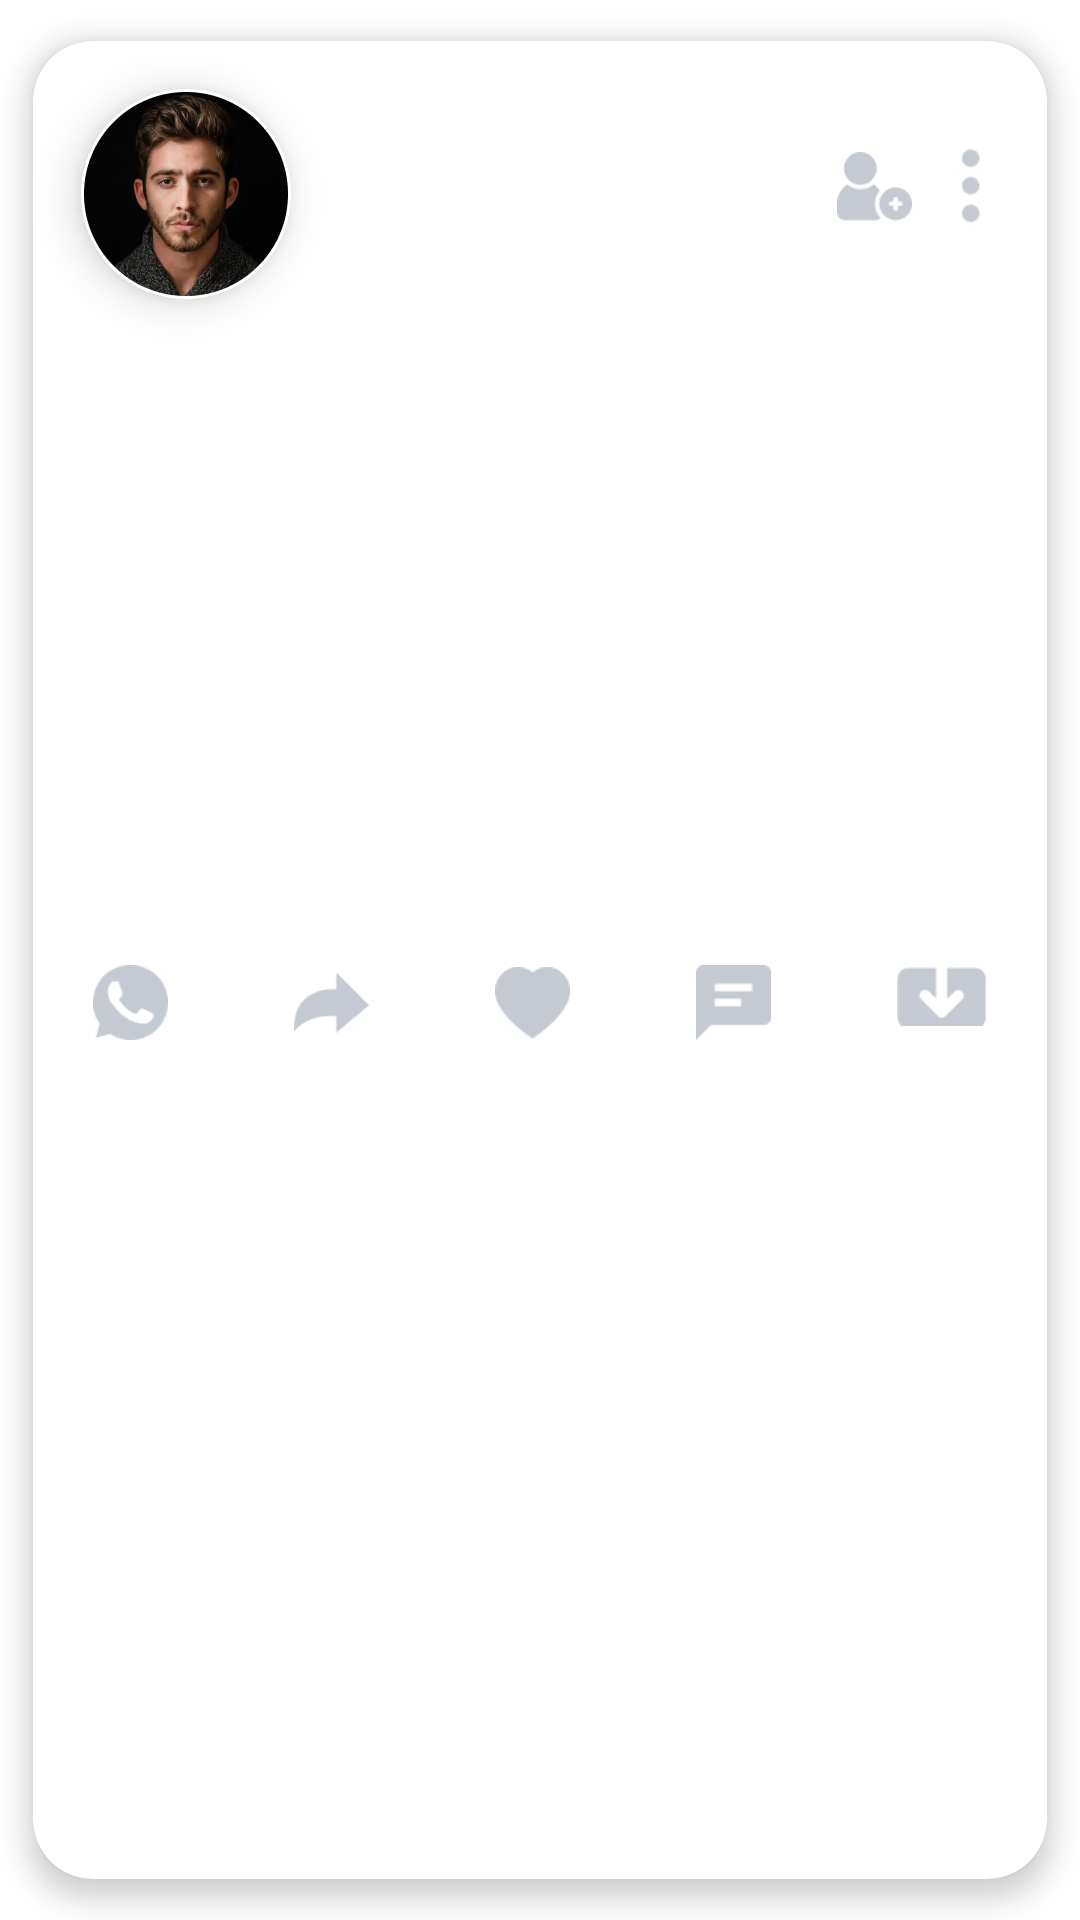

This screen was rendered from an Android layout file. Write that file and the resources it references.
<!-- AndroidManifest.xml: application theme Theme.QfonappTask -->
<!-- res/layout/content_row_item.xml -->
<?xml version="1.0" encoding="utf-8"?>
<layout xmlns:android="http://schemas.android.com/apk/res/android"
    xmlns:tools="http://schemas.android.com/tools"
    xmlns:app="http://schemas.android.com/apk/res-auto">

    <data>
        <variable
            name="obj"
            type="com.example.qfonapptask.model.DataItem" />
    </data>

    <com.google.android.material.card.MaterialCardView
        android:layout_width="match_parent"
        android:layout_height="wrap_content"
        app:cardUseCompatPadding="true"
        app:cardCornerRadius="20dp"
        app:cardElevation="5dp">

        <androidx.constraintlayout.widget.ConstraintLayout
            android:layout_width="match_parent"
            android:layout_height="wrap_content"
            android:layout_marginBottom="10dp">

            <com.google.android.material.card.MaterialCardView
                android:id="@+id/materialCardView"
                android:layout_width="70dp"
                android:layout_height="70dp"
                android:layout_marginStart="16dp"
                android:layout_marginTop="16dp"
                app:cardCornerRadius="100dp"
                app:cardElevation="8dp"
                app:layout_constraintStart_toStartOf="parent"
                app:layout_constraintTop_toTopOf="parent">

                <ImageView
                    android:id="@+id/ivUser"
                    android:layout_width="match_parent"
                    android:layout_height="match_parent"
                    android:src="@drawable/user" />


            </com.google.android.material.card.MaterialCardView>

            <TextView
                android:layout_width="wrap_content"
                android:layout_height="wrap_content"
                android:layout_marginStart="16dp"
                android:text="@{obj.userName}"
                android:textSize="20dp"
                android:textStyle="bold"
                app:layout_constraintBottom_toBottomOf="@+id/materialCardView"
                app:layout_constraintStart_toEndOf="@+id/materialCardView"
                app:layout_constraintTop_toTopOf="@+id/materialCardView"
                app:layout_constraintVertical_bias="0.555" />

            <ImageView
                android:layout_width="25dp"
                android:layout_height="25dp"
                android:layout_marginTop="36dp"
                android:layout_marginEnd="4dp"
                android:src="@drawable/add_user"
                app:layout_constraintEnd_toStartOf="@+id/imageView4"
                app:layout_constraintTop_toTopOf="parent" />

            <ImageView
                android:id="@+id/imageView4"
                android:layout_width="25dp"
                android:layout_height="25dp"
                android:layout_marginTop="36dp"
                android:layout_marginEnd="16dp"
                android:src="@drawable/option"
                app:layout_constraintEnd_toEndOf="parent"
                app:layout_constraintTop_toTopOf="parent" />

            <ImageView
                android:id="@+id/imageView11"
                android:layout_width="match_parent"
                android:layout_height="200dp"
                android:layout_marginTop="12dp"
                android:scaleType="centerCrop"
                app:layout_constraintEnd_toEndOf="parent"
                app:layout_constraintStart_toStartOf="parent"
                app:layout_constraintTop_toBottomOf="@+id/materialCardView" />

            <ImageView
                android:id="@+id/imageView7"
                android:layout_width="25dp"
                android:layout_height="25dp"
                android:layout_marginTop="10dp"
                android:src="@drawable/whatsapp"
                android:layout_marginStart="20dp"
                app:layout_constraintEnd_toStartOf="@+id/imageView6"
                app:layout_constraintHorizontal_bias="0.5"
                app:layout_constraintHorizontal_chainStyle="spread_inside"
                app:layout_constraintStart_toStartOf="parent"
                app:layout_constraintTop_toBottomOf="@+id/imageView11" />

            <ImageView
                android:id="@+id/imageView6"
                android:layout_width="25dp"
                android:layout_height="25dp"
                android:layout_marginTop="10dp"
                android:src="@drawable/share"
                app:layout_constraintEnd_toStartOf="@+id/imageView8"
                app:layout_constraintHorizontal_bias="0.5"
                app:layout_constraintStart_toEndOf="@+id/imageView7"
                app:layout_constraintTop_toBottomOf="@+id/imageView11" />

            <ImageView
                android:id="@+id/imageView8"
                android:layout_width="25dp"
                android:layout_height="25dp"
                android:layout_marginTop="10dp"
                android:src="@drawable/like"
                app:layout_constraintEnd_toStartOf="@+id/imageView9"
                app:layout_constraintHorizontal_bias="0.5"
                app:layout_constraintStart_toEndOf="@+id/imageView6"
                app:layout_constraintTop_toBottomOf="@+id/imageView11" />

            <TextView
                android:layout_width="wrap_content"
                android:layout_height="wrap_content"
                android:layout_marginStart="8dp"
                android:text="@{obj.likes.toString()}"
                android:layout_marginEnd="8dp"
                app:layout_constraintBottom_toBottomOf="@+id/imageView8"
                app:layout_constraintEnd_toStartOf="@+id/imageView9"
                app:layout_constraintStart_toEndOf="@+id/imageView8"
                app:layout_constraintTop_toTopOf="@+id/imageView8" />

            <TextView
                android:layout_width="wrap_content"
                android:layout_height="wrap_content"
                android:layout_marginStart="8dp"
                android:layout_marginTop="3dp"
                android:layout_marginBottom="3dp"
                android:layout_marginEnd="8dp"
                android:text="@{obj.comments.toString()}"
                app:layout_constraintBottom_toBottomOf="@+id/imageView9"
                app:layout_constraintEnd_toStartOf="@+id/imageView10"
                app:layout_constraintStart_toEndOf="@+id/imageView9"
                app:layout_constraintTop_toTopOf="@+id/imageView9" />

            <ImageView
                android:id="@+id/imageView9"
                android:layout_width="25dp"
                android:layout_height="25dp"
                android:layout_marginTop="10dp"
                android:src="@drawable/message"
                app:layout_constraintEnd_toStartOf="@+id/imageView10"
                app:layout_constraintHorizontal_bias="0.5"
                app:layout_constraintStart_toEndOf="@+id/imageView8"
                app:layout_constraintTop_toBottomOf="@+id/imageView11" />

            <ImageView
                android:id="@+id/imageView10"
                android:layout_width="30dp"
                android:layout_height="30dp"
                android:layout_marginTop="5dp"
                android:src="@drawable/download_new"
                android:layout_marginEnd="20dp"
                app:layout_constraintEnd_toEndOf="parent"
                app:layout_constraintHorizontal_bias="0.5"
                app:layout_constraintStart_toEndOf="@+id/imageView9"
                app:layout_constraintTop_toBottomOf="@+id/imageView11" />

        </androidx.constraintlayout.widget.ConstraintLayout>

    </com.google.android.material.card.MaterialCardView>
</layout>
<!-- resources referenced by this layout -->
<resources>
  <!-- drawable add_user: png bitmap (drawable, 1498 bytes) -->
  <!-- drawable download_new: png bitmap (drawable, 791 bytes) -->
  <!-- drawable like: png bitmap (drawable, 964 bytes) -->
  <!-- drawable message: png bitmap (drawable, 516 bytes) -->
  <!-- drawable option: png bitmap (drawable, 713 bytes) -->
  <!-- drawable share: png bitmap (drawable, 925 bytes) -->
  <!-- drawable user: png bitmap (drawable, 46979 bytes) -->
  <!-- drawable whatsapp: png bitmap (drawable, 1512 bytes) -->
  <style name="Theme.QfonappTask" parent="Theme.MaterialComponents.DayNight.NoActionBar">
          
          <item name="colorPrimary">@color/purple_500</item>
          <item name="colorPrimaryVariant">@color/purple_700</item>
          <item name="colorOnPrimary">@color/white</item>
          
          <item name="colorSecondary">@color/teal_200</item>
          <item name="colorSecondaryVariant">@color/teal_700</item>
          <item name="colorOnSecondary">@color/black</item>
          
          <item name="android:statusBarColor">?attr/colorPrimaryVariant</item>
  
  
          <item name="fontFamily">@font/poppins_regular</item>
  
          <item name="android:windowTranslucentStatus">true</item>
          <item name="android:windowTranslucentNavigation">true</item>
          
      </style>
  <color name="purple_500">#FF6200EE</color>
  <color name="purple_700">#FF3700B3</color>
  <color name="white">#FFFFFFFF</color>
  <color name="teal_200">#FF03DAC5</color>
  <color name="teal_700">#FF018786</color>
  <color name="black">#FF000000</color>
</resources>
